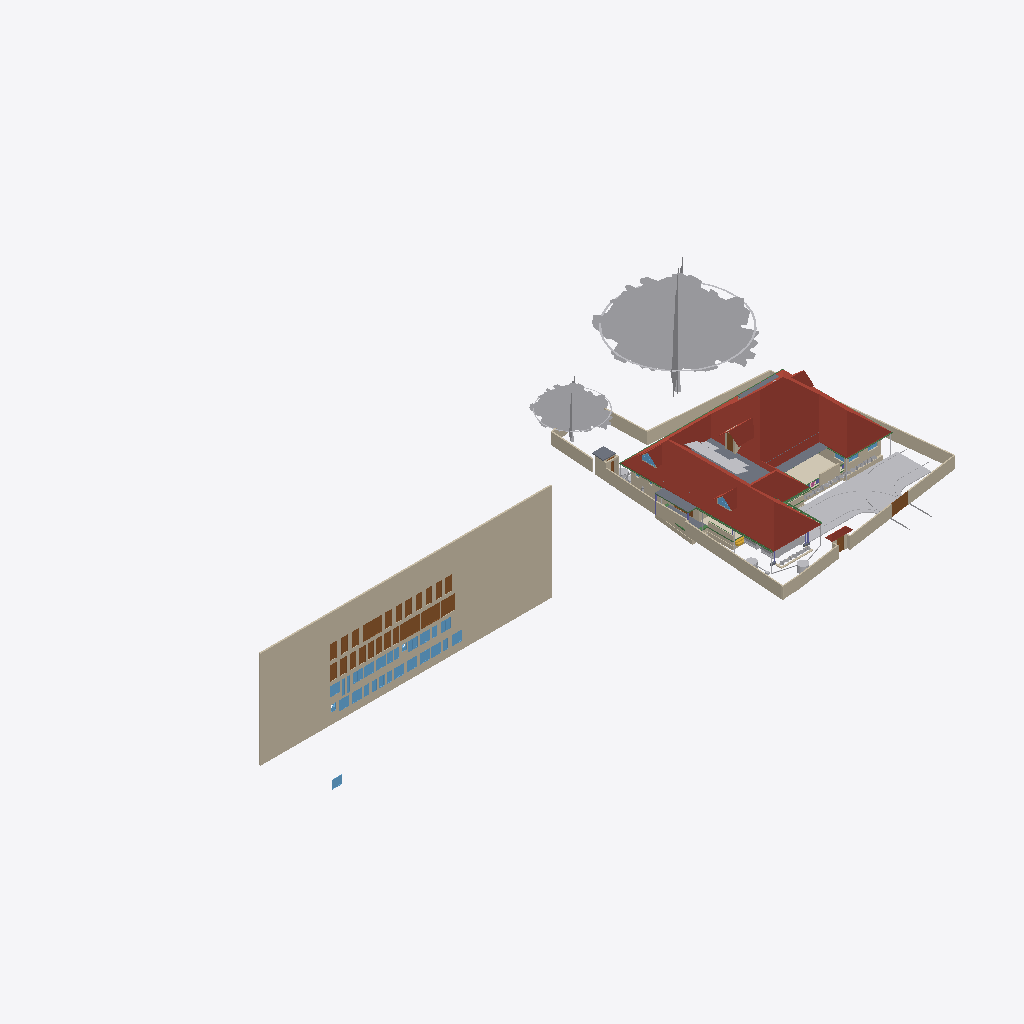
Isometric view of an IFC building model (IFC-SPF (STEP), schema IFC4X3, length unit metre), seen from the south-west, elements coloured by IFC class (only those large enough to see are counted): 39 walls (beige), 32 windows (light blue), 28 doors (brown), 20 other elements (light grey), 7 beams (green), 6 roofs (red-brown), 6 slabs (grey), 1 covering (cream), 1 stair flight (yellow).
Extent 101.4 m × 45.0 m × 24.6 m (x, y, z). Storeys (10): GF at 0.00 m; 00 at 0.00 m; FFtop at 0.00 m; GFLintel at 0.00 m; FF at 0.00 m; Footing at 0.00 m; Verandah at 0.00 m; Plumbing at 0.00 m; schedule at 0.00 m; Electrical at 0.00 m. Elements (1355): 280 IfcWall, 251 IfcBeam, 200 IfcSystemFurnitureElement, 84 IfcPipeSegment, 53 IfcFurniture, 53 IfcWindow, 52 IfcCovering, 50 IfcDoor, 50 IfcReinforcingBar, 44 IfcColumn, 29 IfcGeographicElement, 23 IfcDistributionChamberElement.

HEADER;
FILE_DESCRIPTION(('ViewDefinition[DesignTransferView]'),'2;1');
FILE_NAME('Sreekesh.ifc','2026-04-25T00:04:45+05:30',(),(),'IfcOpenShell 0.8.5','Bonsai 0.8.5','Nobody');
FILE_SCHEMA(('IFC4X3'));
ENDSEC;
DATA;
#1=IFCPROJECT('0aPvmvJuf5owphcfiKWAsN',$,'My Project',$,$,$,$,(#14,#26),#9);
#30=IFCSITE('3jTVXq97zE2OZTfzZH9iYT',$,'My Site',$,$,#53,$,$,$,$,$,$,$,$);
#211744=IFCSITE('2pH2ecD1v9bgK8psTEcl$_',$,'Site',$,$,#509663,#211754,$,$,(8,52,49,300000),(76,38,36,300000),$,$,$);
#36=IFCBUILDING('3Bt1MypEf4fuqFfshm9kTs',$,'My Building',$,$,#59,$,$,$,$,$,$);
#333137=IFCBUILDING('2u05Cn$TD6OPdaLJzvNsxO',$,'GFWall',$,$,#507878,$,$,$,$,$,$);
#339211=IFCBUILDING('002Xt49mzDahM74jmffgUi',$,'GF-P',$,$,#507873,$,$,$,$,$,$);
#42=IFCBUILDINGSTOREY('3Yt8GBe1vE1Byt_$JKaQnQ',$,'GF',$,$,#509173,$,$,$,$);
#8023=IFCBUILDINGSTOREY('3LNq90aff4Xhn4xfthWyFx',$,'00',$,$,#8039,$,$,$,$);
#71986=IFCBUILDINGSTOREY('1ZF$IMkzjA5efl8XVVA8ry',$,'FFtop',$,$,#508468,$,$,$,$);
#72129=IFCBUILDINGSTOREY('1Nt2vvvNTB5u0X$NIke4ti',$,'GFLintel',$,$,#510858,$,$,$,$);
#83382=IFCBUILDINGSTOREY('2do7yjy$r1eOSN7_GxsK9f',$,'FF',$,$,#508248,$,$,$,$);
#301077=IFCBUILDINGSTOREY('1n3LFyF6X708Cvo1r86gbR',$,'Footing',$,$,#508478,$,$,$,$);
#360055=IFCBUILDINGSTOREY('2kU8qRmBnF7foRmD37T33I',$,'Verandah',$,$,#360071,$,$,$,$);
#367233=IFCBUILDINGSTOREY('3r39yX7tr10xAjP1zlM9FN',$,'Plumbing',$,$,#367249,$,$,$,$);
#436766=IFCBUILDINGSTOREY('2CUKbd$of0Yx1yz6tYDaJY',$,'schedule',$,$,#511718,$,$,$,$);
#442969=IFCBUILDINGSTOREY('0sffW$JV12jOzJZIPBAWvQ',$,'Electrical',$,$,#442985,$,$,$,$);
#436236=IFCWALL('0fO5bxiLf2rPrmsDIadgTP',$,'Wall',$,$,#511723,#436242,$,$);
#389380=IFCROOF('2YQzS8qNnFqRTnIlyQr$6O',$,'Roof',$,$,#508443,#389379,$,.HIP_ROOF.);
#158109=IFCGEOGRAPHICELEMENT('1ICn9VC11DLu$jSeyjW6na',$,'GeographicElement',$,$,#159277,#158141,$,$);
#363541=IFCCOURSE('0hYJyXEsXANxqeScN2ddTn',$,'Course',$,$,#364727,#363556,$,$);
#158156=IFCGEOGRAPHICELEMENT('2JlHSkVhjCZPlJyc1W8A6K',$,'GeographicElement',$,$,#159282,#158188,$,$);
#285749=IFCWALL('23M4dZECv7RPP4RWKkyrhY',$,'Wall.082',$,$,#435018,#285760,$,$);
#65997=IFCWALL('1DC2$ngnnDR8Q9h6mAR0js',$,'Wall',$,$,#345521,#66003,$,$);
#222195=IFCWALL('2ixJvC9dH599amejUM2w6G',$,'Wall',$,$,#293165,#222215,$,$);
#66022=IFCWALL('2FUeR5sFb9uwjJGdeVWABU',$,'Wall',$,$,#431152,#66028,$,$);
#345031=IFCCOVERING('3RPlCoLTXEkg2LQ5VmhLHT',$,'Covering',$,$,#361378,#345042,$,$);
#226167=IFCWALL('1JVywoPUH41xuuLQv_Mf23',$,'Wall.082',$,$,#434788,#226178,$,$);
#5763=IFCSLAB('2k1_QIQ_vEheGYBKPFgtqG',$,'Slab',$,$,#508328,#5774,$,$);
#65878=IFCWALL('1RxXXtAKb3$uqm3spal5Ab',$,'Wall.049',$,$,#434824,#65884,$,$);
#110356=IFCWALL('3Jc2L501zCIf2lBfrewdbK',$,'Wall',$,$,#434868,#110367,$,$);
#345472=IFCWALL('0yhntx_XHBtOwqFxJIUy0e',$,'Wall.082',$,$,#345566,#345483,$,$);
#219358=IFCROOF('2NvTBbesP9PgYEhMlxRBaG',$,'Roof',$,$,#508323,#219392,$,.GABLE_ROOF.);
#106476=IFCSLAB('3SWoLdiHLDExF96lrfPbJY',$,'Slab',$,$,#510868,#106487,$,$);
#285691=IFCWALL('3FXX66X1H7gQUhINB1ZqHj',$,'Wall.082',$,$,#434912,#285702,$,$);
#2872=IFCWALL('0VICnwrYLCM9IhHcjSiD9g',$,'Wall',$,$,#507923,#2879,$,$);
#106448=IFCSLAB('1GhnzeWbD1FR$mVw6S$mla',$,'Slab',$,$,#510863,#106464,$,$);
#470777=IFCDOOR('0t87$1_hz87gsqjjPaod5f',$,'Door',$,$,#471132,#474671,'20',2.09999990463257,1.20000004768372,$,$,$);
#470811=IFCDOOR('2sEs1R1lb5Jhf2YwHu_NhE',$,'Door',$,$,#471147,#474708,'21',2.09999990463257,1.20000004768372,$,$,$);
#437505=IFCDOOR('3Vw79$mJ981wtZ4gjDcwpp',$,'Door',$,$,#441913,#474619,'04',2.09999990463257,1.20000004768372,$,$,$);
#146729=IFCVEHICLE('0zRPRsukT96P6cuFPGiKs1',$,'Vehicle',$,$,#189086,#146742,$,$);
#3151=IFCWALL('2frHB1bR9FtP23RXamn7Ko',$,'Wall',$,$,#508018,#3162,$,$);
#447852=IFCWALL('0EZ9GCYTb6leSOQLswptQu',$,'Wall',$,$,#448349,#447872,$,$);
#109955=IFCWALL('0m53cJKujAOwiy8OxGf4Uf',$,'Wall',$,$,#434806,#109966,$,$);
#218560=IFCROOF('2C1nQ2OAXBdxxnXR0n9JKC',$,'Roof',$,$,#508313,#218594,$,.GABLE_ROOF.);
#217997=IFCROOF('2hcpXsHbj3E8lTGOwf_Twb',$,'Roof',$,$,#508408,#218003,$,.GABLE_ROOF.);
#116735=IFCDOOR('1dZUIR_mr60wAZddeiCYTI',$,'Door',$,$,#281598,#116767,$,1.79999995231628,3.0,$,$,$);
#3520=IFCWALL('1kfIyPN_b4JPSDED46DDvv',$,'Wall',$,$,#507918,#3526,$,$);
#218717=IFCROOF('1hzKHTNaL00O8K0DSnXvur',$,'Roof',$,$,#508318,#218751,$,.GABLE_ROOF.);
#117585=IFCSLAB('00nkzVGuT6heoHGHN6WRGv',$,'Slab',$,$,#508418,#117596,$,$);
#309185=IFCWALL('1RTxTTrCL8QeAofqzjoycv',$,'Wall',$,$,#508628,#309196,$,$);
#389139=IFCBEAM('38yYLt849AL9vMzuf_qlJY',$,'Beam',$,$,#511003,#389138,$,$);
#219564=IFCSLAB('3MJkxlHa9Ayv5Szi0695pa',$,'Slab',$,$,#508473,#219578,$,$);
#110251=IFCROOF('2Ww7svPQzEgA_fCzhmYus_',$,'Roof',$,$,#363446,#110283,$,.HIP_ROOF.);
#117253=IFCWALL('2NQIKohcDAsQMbNSTdACJd',$,'Wall.049',$,$,#510658,#117264,$,$);
#330794=IFCSLAB('2m4RWmARb8ng3Ygm017ww6',$,'Slab',$,$,#509933,#330805,$,$);
#388788=IFCBEAM('0CBrXPli9CuuYJqAxGAoT2',$,'Beam',$,$,#510988,#388787,$,$);
#332304=IFCWALL('0ZmojOdCnDxP$iDjWVcZ2G',$,'Wall',$,$,#360087,#332324,$,$);
#72992=IFCWALL('0nKeLZCI54WeIG0cLfl1fW',$,'Wall',$,$,#368846,#73003,$,$);
#432857=IFCWASTETERMINAL('291ZfaJMX2QgzA0yx6Dgbh',$,'WasteTerminal',$,$,#433019,#432868,$,$);
#436799=IFCDOOR('0XlfQQ3kH9bQ4xqE2F$NJd',$,'Door',$,$,#469873,#469836,'01',2.09999990463257,1.20000004768372,$,$,$);
#437395=IFCDOOR('2VOTDILfv12gFz9g4dV8WW',$,'Door',$,$,#441733,#469884,'02',2.09999990463257,1.20000004768372,$,$,$);
#438103=IFCDOOR('1W4kbGnrf4BviYzt90euy7',$,'Door',$,$,#470165,#470128,'05',2.09999990463257,1.20000004768372,$,$,$);
#438650=IFCDOOR('3J6pX7wADBiwY7pVd53n9u',$,'Door',$,$,#441928,#470206,'07',2.09999990463257,1.20000004768372,$,$,$);
#439712=IFCDOOR('1r8n9ueob9YhwGM$AZbf6r',$,'Door',$,$,#441958,#470337,'13',2.09999990463257,1.20000004768372,$,$,$);
#439877=IFCDOOR('1ohfLK289CGQgvLo23Ub_B',$,'Door',$,$,#441793,#470397,'15',2.09999990463257,1.20000004768372,$,$,$);
#470845=IFCDOOR('0EBcwWEG1BLfBC_Rm2jIl2',$,'Door',$,$,#471162,#471221,'47',2.09999990463257,1.20000004768372,$,$,$);
#116971=IFCWALL('08FBn4OWj7ogBqhIhITLuq',$,'Wall.049',$,$,#510673,#116982,$,$);
#440168=IFCDOOR('05ygje8oDCM8k$DCM_FIgq',$,'Door',$,$,#471102,#468448,'18',2.09999990463257,1.20000004768372,$,$,$);
#437450=IFCDOOR('37YLLyO1T0MRzd$WfncXke',$,'Door',$,$,#441748,#469917,'03',2.09999990463257,1.20000004768372,$,$,$);
#439176=IFCDOOR('1NZwsCyRPA_Rvuq6ikN8ou',$,'Door',$,$,#441943,#470277,'11',2.09999990463257,1.20000004768372,$,$,$);
#439604=IFCDOOR('0QS2XabDX52xoB56jEdYKn',$,'Door',$,$,#441868,#470307,'12',2.09999990463257,1.20000004768372,$,$,$);
#470879=IFCDOOR('3uBzIOBwv9KRz8nGRgS45n',$,'Door',$,$,#471177,#471251,'48',2.09999990463257,1.20000004768372,$,$,$);
#472419=IFCWINDOW('0GCLM9tzbEz8ByjWX9sRRM',$,'Window',$,$,#472473,#472433,'26',1.29999995231628,1.54999995231628,$,$,$);
#473039=IFCWINDOW('3I0jIeasz9bPnd$EPsjU7w',$,'Window',$,$,#473758,#473053,'34',1.29999995231628,1.54999995231628,$,$,$);
#473187=IFCWINDOW('2n3dOUsTbEjAw1t_1b0qHk',$,'Window',$,$,#473241,#473201,'37',1.29999995231628,1.54999995231628,$,$,$);
#473589=IFCWINDOW('1lZG8N2onCAgw6Wp2oBrNS',$,'Window',$,$,#473643,#473603,'44',1.29999995231628,1.54999995231628,$,$,$);
#473644=IFCWINDOW('0qPJyvNrnBPOwoE6u111LD',$,'Window',$,$,#473768,#473658,'45',1.29999995231628,1.54999995231628,$,$,$);
#473774=IFCWINDOW('0z6Mla7555BeT2xgOSIEjn',$,'Window',$,$,#473828,#473788,'47',1.29999995231628,1.54999995231628,$,$,$);
#472356=IFCWINDOW('0ryRUBqR17Fvdx1isygBpA',$,'Window',$,$,#472418,#472378,'25',1.29999995231628,1.54999995231628,$,$,$);
#472474=IFCWINDOW('1MxAzrC09ESQOos8fKjYKU',$,'Window',$,$,#472528,#472488,'27',1.29999995231628,1.54999995231628,$,$,$);
#472861=IFCWINDOW('3UJpKkISXCVxpeMHT8_AWt',$,'Window',$,$,#511733,#472875,'31',1.29999995231628,1.54999995231628,$,$,$);
#472929=IFCWINDOW('3ZxmguW$r6rgD8U6rsHeov',$,'Window',$,$,#473033,#472943,'32',1.29999995231628,1.54999995231628,$,$,$);
#473479=IFCWINDOW('28ovQprHX7H9ZCBnrN8ydw',$,'Window',$,$,#473533,#473493,'42',1.29999995231628,1.54999995231628,$,$,$);
#473534=IFCWINDOW('11Ns6xH_X2POblD9oamnOW',$,'Window',$,$,#473588,#473548,'43',1.29999995231628,1.54999995231628,$,$,$);
#441389=IFCWINDOW('1uIrQzLwb0FBf4o$gkmCiN',$,'Window',$,$,#442003,#472145,'22',1.29999995231628,1.54999995231628,$,$,$);
#473132=IFCWINDOW('0ewWO9aRTEiu2DgmtsmmdL',$,'Window',$,$,#473186,#473146,'36',1.29999995231628,1.54999995231628,$,$,$);
#441361=IFCWINDOW('3rxiGfLv100Og8luFZP7ej',$,'Window',$,$,#511728,#441369,$,1.29999995231628,1.54999995231628,$,$,$);
#438910=IFCDOOR('2_EdLDw6f7cw9b3egCOt52',$,'Door',$,$,#441778,#469244,'10',2.09999990463257,1.20000004768372,$,$,$);
#328429=IFCWALL('2kbqNKfzvEQ9JHWg3KnlRz',$,'Wall',$,$,#360107,#328449,$,$);
#438749=IFCDOOR('0$8DVY4oP3JO_c4OhxM5aR',$,'Door',$,$,#441838,#469108,'08',2.09999990463257,1.20000004768372,$,$,$);
#438349=IFCDOOR('2bR2Lz4dfAH9NgHBO7V5eF',$,'Door',$,$,#441823,#470176,'06',2.09999990463257,1.20000004768372,$,$,$);
#438848=IFCDOOR('2HPJSE6uf7U8CSmEi_m1ZG',$,'Door',$,$,#441853,#470236,'09',2.09999990463257,1.20000004768372,$,$,$);
#439989=IFCDOOR('0D4N6xcBrEcv7IQhny9OtU',$,'Door',$,$,#471087,#470427,'16',2.09999990463257,1.20000004768372,$,$,$);
#440204=IFCDOOR('0HjACDWSL4vgj3$kRw90ep',$,'Door',$,$,#471072,#470496,'19',2.09999990463257,1.20000004768372,$,$,$);
#439815=IFCDOOR('2VNwutCjrDBfJLcvmkUCbO',$,'Door',$,$,#441883,#470367,'14',2.09999990463257,1.20000004768372,$,$,$);
#440030=IFCDOOR('3KL$NcU1T879eGRiUWCmhA',$,'Door',$,$,#471117,#470457,'17',2.09999990463257,1.20000004768372,$,$,$);
#146896=IFCDOOR('233Y4LKh93tgjzr0JDxIFw',$,'Door',$,$,#348594,#468928,$,2.09999990463257,1.20000004768372,$,$,$);
#70155=IFCVEHICLE('3fs_92XJnE9xh12t4cEAUA',$,'Vehicle',$,$,#189081,#70187,$,$);
#206723=IFCBUILDINGELEMENTPROXY('2K1LMOkm11dBWSaNfDUHsX',$,'BuildingElementProxy',$,$,#207458,#206736,$,$);
#327474=IFCWALL('2U4iGMjzz8RwTIGrH2ENgx',$,'Wall',$,$,#360262,#327494,$,$);
#111610=IFCDOOR('0JnVCEbZ93QxaghwOdNV45',$,'Door',$,$,#222491,#363404,$,2.09999990463257,1.20000004768372,$,$,$);
#357747=IFCWINDOW('0unPHkQknB1wc7pxPHjPGP',$,'Window',$,$,#508403,#357760,$,$,$,$,$,$);
#388576=IFCBEAM('2yIyVaMgz8tR0CuDvbao9K',$,'Beam',$,$,#510968,#388575,$,$);
#101757=IFCWALL('3Re5U6AfH5hRjhCU8HzlUQ',$,'Wall',$,$,#149415,#101777,$,$);
#218541=IFCWINDOW('21qcPfDRT2hPC8Z6tF6XzK',$,'Window',$,$,#508308,#218554,$,$,$,$,$,$);
#455969=IFCWALL('10vr2jrxH5u9xDp2P5Tk9Y',$,'Wall',$,$,#509053,#455989,$,$);
#106524=IFCSOLARDEVICE('3S6vjv$5jE1uGxlQ_RICMy',$,'SolarDevice',$,$,#508253,#106556,$,$);
#433626=IFCWASTETERMINAL('0Ad29SWDzBMQDSnJqygR91',$,'WasteTerminal',$,$,#434503,#433637,$,$);
#497694=IFCWASTETERMINAL('1XuilkAkDB38OuZ8CHnFJv',$,'WasteTerminal',$,$,#497872,#497705,$,$);
#106561=IFCSOLARDEVICE('2N7C3uFTr0ovBcfJ26O6Lk',$,'SolarDevice',$,$,#508258,#106578,$,$);
#106579=IFCSOLARDEVICE('1xWH0eIEnB$BgsSW0yRufF',$,'SolarDevice',$,$,#508263,#106596,$,$);
#106615=IFCSOLARDEVICE('0CbIHREHr2w9gh5lx0_n0D',$,'SolarDevice',$,$,#508273,#106632,$,$);
#106651=IFCSOLARDEVICE('3GkHrXcpz9luFJaFckT4XJ',$,'SolarDevice',$,$,#508283,#106668,$,$);
#106597=IFCSOLARDEVICE('1JeFrLyoz5IhCtXWc_EtwE',$,'SolarDevice',$,$,#508268,#106614,$,$);
#106633=IFCSOLARDEVICE('3nYAYQFdT0Hu3774nkbnMA',$,'SolarDevice',$,$,#508278,#106650,$,$);
#106669=IFCSOLARDEVICE('3CH4PS5oz4_xvHOpIILxvJ',$,'SolarDevice',$,$,#508288,#106686,$,$);
#106895=IFCSOLARDEVICE('3hGn0pNNz3NwRu5qnQ1KkQ',$,'SolarDevice',$,$,#508293,#106912,$,$);
#106913=IFCSOLARDEVICE('3N6FBuwFX6eRZQfWUTehiA',$,'SolarDevice',$,$,#508298,#106930,$,$);
#189522=IFCBUILDINGELEMENTPROXY('2fyH_FbBX1$e0RliKTBWRO',$,'BuildingElementProxy',$,$,#205917,#189554,$,$);
#472529=IFCWINDOW('1T4xVqsNn09Q7QANEos0xY',$,'Window',$,$,#472632,#472587,'28',1.29999995231628,1.54999995231628,$,$,$);
#473374=IFCWINDOW('2BTWCkad52rRnR2lhAJRnt',$,'Window',$,$,#473428,#473388,'40',1.29999995231628,1.54999995231628,$,$,$);
#388934=IFCBEAM('02028txQrArOf6QyRmi8S_',$,'Beam',$,$,#510993,#388933,$,$);
#388502=IFCBEAM('35uj72bWH5VeeE5oLL9s_t',$,'Beam',$,$,#510958,#388501,$,$);
#65947=IFCWALL('08s$eE7qfC1vtHJbeTdsNK',$,'Wall',$,$,#434943,#65953,$,$);
#41688=IFCSTAIRFLIGHT('0VcD2gJAfBIuw$lMxDzKKO',$,'StairFlight',$,$,#283276,#118718,$,2,1,0.150000005960464,0.25,.STRAIGHT.);
#329035=IFCWALL('2$n50xrj53zPnnhI4Jq0HX',$,'Wall',$,$,#360082,#329055,$,$);
#389073=IFCBEAM('1SW1UMPTn6IukCzEsXMMce',$,'Beam',$,$,#510998,#389072,$,$);
#110674=IFCWALL('1a_hfYQo5DRgtEum677ZGl',$,'Wall',$,$,#292365,#110685,$,$);
#473429=IFCWINDOW('2dzOHbFk98Zx2bSaCiLBYU',$,'Window',$,$,#473698,#473443,'41',1.29999995231628,1.54999995231628,$,$,$);
#472633=IFCWINDOW('0Zl2gE8_586PvBdKooVPGr',$,'Window',$,$,#472761,#472691,'29',1.29999995231628,1.54999995231628,$,$,$);
#473242=IFCWINDOW('1gX6TXdPf9AO4DNYBx2gS1',$,'Window',$,$,#473318,#473278,'38',1.29999995231628,1.54999995231628,$,$,$);
#473319=IFCWINDOW('1zR4pmTQH9$B7C01p1Qh6Y',$,'Window',$,$,#473373,#473333,'39',1.29999995231628,1.54999995231628,$,$,$);
#473699=IFCWINDOW('2YOiOVaET4gOMuWXCG8Xoa',$,'Window',$,$,#473773,#473713,'46',1.29999995231628,1.54999995231628,$,$,$);
#472979=IFCWINDOW('2zT7vXKsv2yOLSfm2klIRE',$,'Window',$,$,#473038,#472993,'33',1.29999995231628,1.54999995231628,$,$,$);
#472315=IFCWINDOW('0x22XexIv8lx4ALyuFep0N',$,'Window',$,$,#472355,#472329,'24',1.29999995231628,1.54999995231628,$,$,$);
#472233=IFCWINDOW('2o4E9pPUr5tvLXhqGsnN5n',$,'Window',$,$,#472314,#472270,'23',1.29999995231628,1.54999995231628,$,$,$);
#282729=IFCWALL('0L3wrSYBnA$xcRhMJRWK$N',$,'Wall',$,$,#368901,#282740,$,$);
#455733=IFCWALL('1_lkS15SzFbRpeNiLwhyGU',$,'Wall',$,$,#508943,#455753,$,$);
#4009=IFCWALL('2lHSG51rHEfeNsY_Rnf304',$,'Wall',$,$,#507888,#4020,$,$);
#111126=IFCWALL('11fiDOfq54uheWI4ur$p_M',$,'Wall',$,$,#292347,#111137,$,$);
#106931=IFCWALL('3FavAtlwfE4e0lW5aUJqLs',$,'Wall',$,$,#508358,#106942,$,$);
#26789=IFCDOOR('3HF$fS8tX7kw4y81dHWRkr',$,'Door',$,$,#496618,#514869,'04',2.25,3.0,$,$,$);
#332235=IFCWALL('0WW$1fAGf3sAubsqiDgRRp',$,'Wall',$,$,#360287,#332255,$,$);
#117669=IFCDOOR('1Oy85YKxL61PqzyfMMUgcU',$,'Door',$,$,#498586,#469078,$,2.09999990463257,1.0,$,$,$);
#117002=IFCWALL('2_YAAq8JL4QhCYm3Y6yZZ5',$,'Wall.049',$,$,#510663,#117013,$,$);
#329144=IFCWALL('0XJHmtTfD6sBELqtXy9e2a',$,'Wall',$,$,#360132,#329164,$,$);
#29270=IFCWINDOW('3GxmHADO1DPPnexShW0xza',$,'Window',$,$,#339838,#99898,'44',1.29999995231628,1.54999995231628,$,$,$);
#99476=IFCWINDOW('0bWf0UbSH5vA18P2wXez2A',$,'Window',$,$,#339853,#99508,'42',1.29999995231628,1.54999995231628,$,.DOUBLE_PANEL_VERTICAL.,$);
#332339=IFCWALL('06RbKfkVLAig0EUUJcdLY6',$,'Wall',$,$,#360122,#332359,$,$);
#102232=IFCWALL('3BbLnMq0r7ivvaULYjF4Vv',$,'Wall',$,$,#508353,#102243,$,$);
#473089=IFCWINDOW('1_tLJRJAbCSei9XUsefKNp',$,'Window',$,$,#473763,#473103,'35',1.29999995231628,1.54999995231628,$,$,$);
#24945=IFCWINDOW('0pIOr8Fwn768Q5gngNrD$h',$,'Window',$,$,#363051,#99803,'43',1.29999995231628,1.54999995231628,$,.DOUBLE_PANEL_VERTICAL.,$);
#327285=IFCWALL('1vo4h6gUf99v7g_hI2dwLe',$,'Wall',$,$,#360257,#327305,$,$);
#49227=IFCBEAM('2GaElzDELAMf9uZ0HgoOwe',$,'Beam',$,$,#509803,#49238,$,$);
#472762=IFCWINDOW('1GHGaSiXnFWuxMJhhdjlFz',$,'Window',$,$,#472860,#472799,'30',1.29999995231628,1.54999995231628,$,$,$);
#327173=IFCWALL('3mDEA8Yi18fQRbhOE3km0k',$,'Wall',$,$,#360267,#327193,$,$);
ENDSEC;
